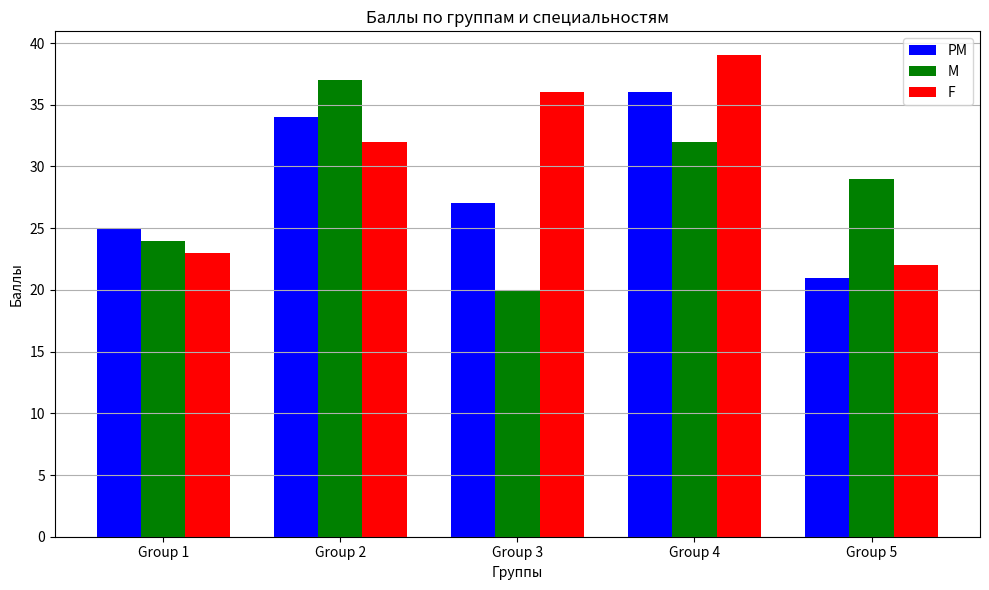

This chart was generated by the following Python code:
import numpy as np
import matplotlib.pyplot as plt

n_groups = 5
pm_means = (25, 34, 27, 36, 21)
m_means = (24, 37, 20, 32, 29)
f_means = (23, 32, 36, 39, 22)

index = np.arange(n_groups)
bar_width = 0.25

plt.figure(figsize=(10, 6))
plt.bar(index, pm_means, bar_width, label='PM', color='blue')
plt.bar(index + bar_width, m_means, bar_width, label='M', color='green')
plt.bar(index + 2 * bar_width, f_means, bar_width, label='F', color='red')

plt.title('Баллы по группам и специальностям')
plt.xlabel('Группы')
plt.ylabel('Баллы')
plt.xticks(index + bar_width, ('Group 1', 'Group 2', 'Group 3', 'Group 4', 'Group 5'))
plt.legend()
plt.grid(axis='y')
plt.tight_layout()
plt.show()